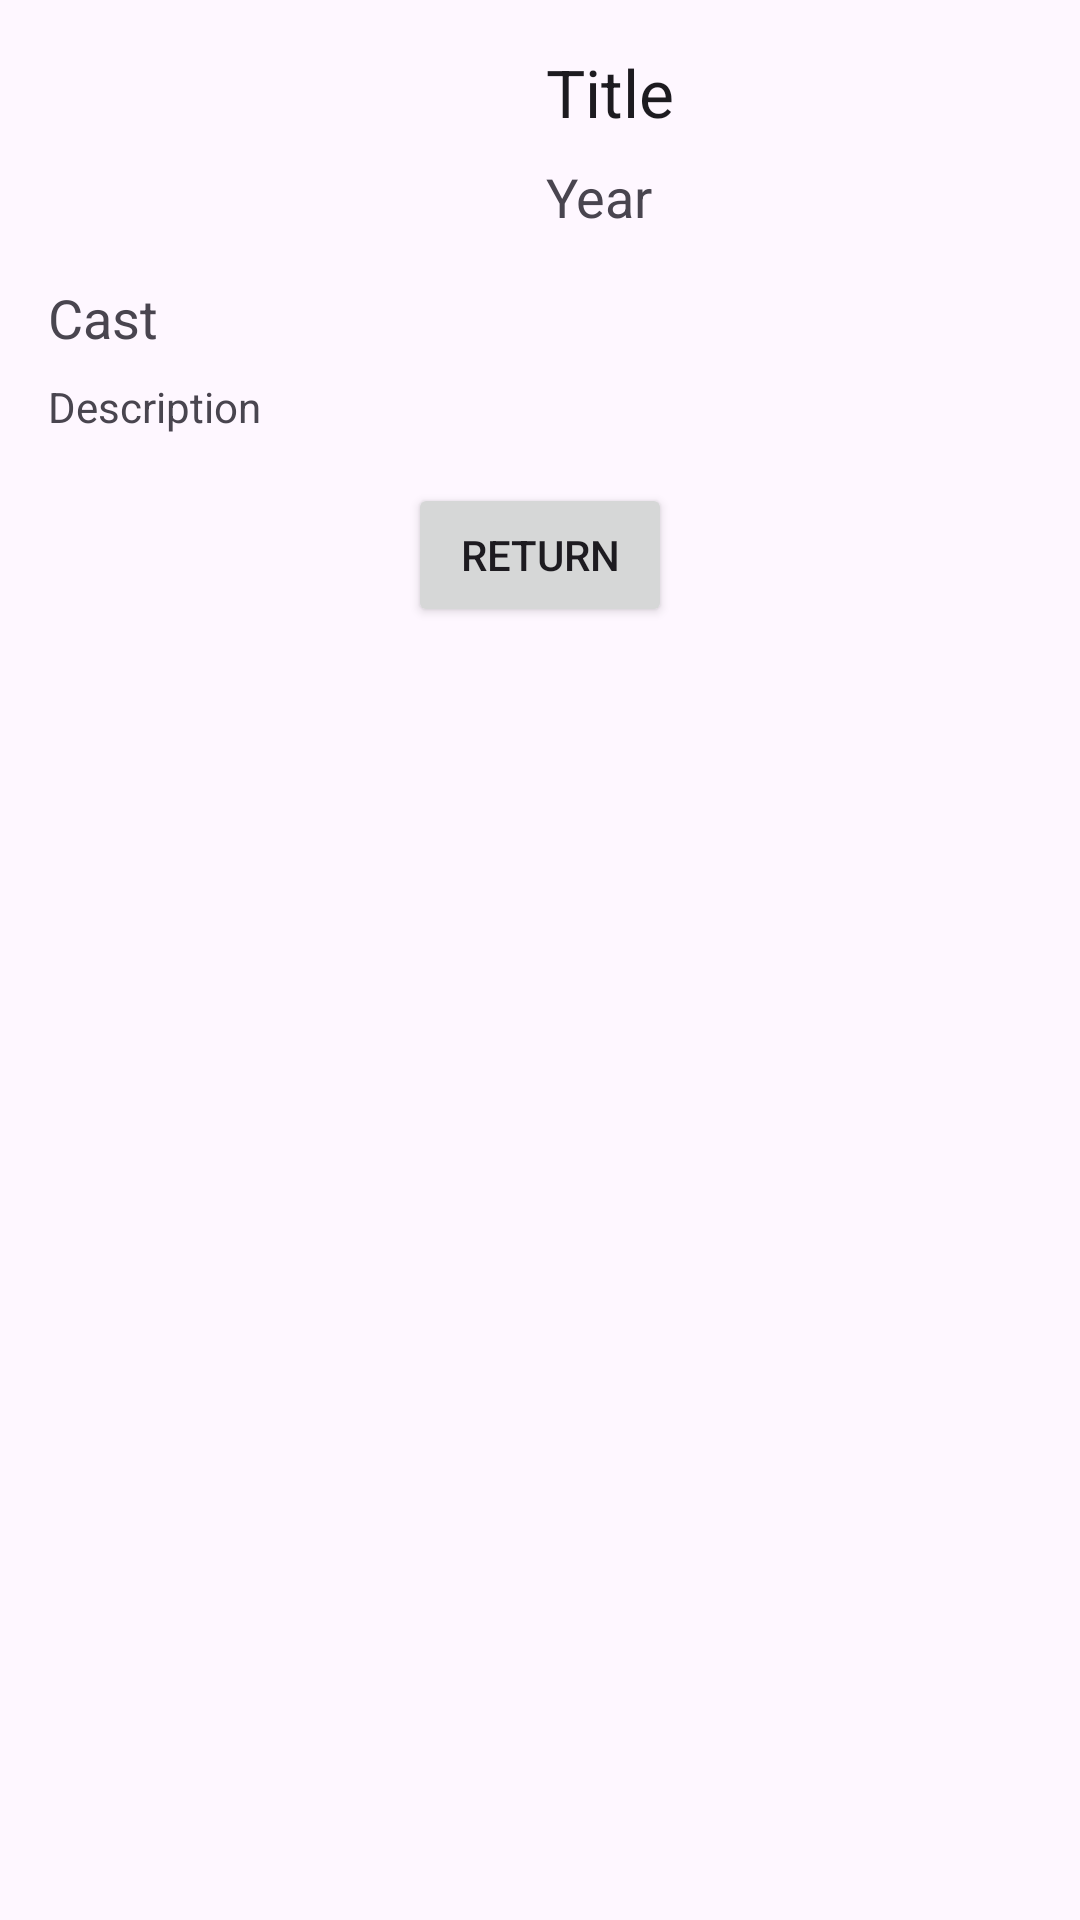

Layout XML and referenced resources for this Android screen:
<!-- AndroidManifest.xml: application theme Theme.Assignment2_zenderdiaz -->
<!-- res/layout/activity_movie_details.xml -->
<?xml version="1.0" encoding="utf-8"?>
<ScrollView
    xmlns:android="http://schemas.android.com/apk/res/android"
    xmlns:app="http://schemas.android.com/apk/res-auto"
    android:layout_width="match_parent"
    android:layout_height="match_parent">

    <androidx.constraintlayout.widget.ConstraintLayout
        android:layout_width="match_parent"
        android:layout_height="wrap_content"
        android:padding="16dp">

        
        <ImageView
            android:id="@+id/detail_poster"
            android:layout_width="150dp"
            android:layout_height="225dp"
            android:contentDescription="Movie Poster"
            app:layout_constraintTop_toTopOf="parent"
            app:layout_constraintStart_toStartOf="parent" />

        
        <TextView
            android:id="@+id/detail_title"
            android:layout_width="0dp"
            android:layout_height="wrap_content"
            android:text="Title"
            android:textAppearance="?android:attr/textAppearanceLarge"
            app:layout_constraintStart_toEndOf="@id/detail_poster"
            app:layout_constraintTop_toTopOf="@id/detail_poster"
            app:layout_constraintEnd_toEndOf="parent"
            android:layout_marginStart="16dp" />

        
        <TextView
            android:id="@+id/detail_year"
            android:layout_width="0dp"
            android:layout_height="wrap_content"
            android:text="Year"
            android:textAppearance="?android:attr/textAppearanceMedium"
            app:layout_constraintStart_toStartOf="@id/detail_title"
            app:layout_constraintTop_toBottomOf="@id/detail_title"
            app:layout_constraintEnd_toEndOf="parent"
            android:layout_marginTop="8dp" />

        
        <TextView
            android:id="@+id/detail_cast"
            android:layout_width="0dp"
            android:layout_height="wrap_content"
            android:text="Cast"
            android:textAppearance="?android:attr/textAppearanceMedium"
            app:layout_constraintStart_toStartOf="parent"
            app:layout_constraintTop_toBottomOf="@id/detail_year"
            app:layout_constraintEnd_toEndOf="parent"
            android:layout_marginTop="16dp" />

        
        <TextView
            android:id="@+id/detail_desc"
            android:layout_width="0dp"
            android:layout_height="wrap_content"
            android:text="Description"
            android:textAppearance="?android:attr/textAppearanceSmall"
            app:layout_constraintStart_toStartOf="parent"
            app:layout_constraintTop_toBottomOf="@id/detail_cast"
            app:layout_constraintEnd_toEndOf="parent"
            android:layout_marginTop="8dp" />

        
        <Button
            android:id="@+id/return_button"
            android:layout_width="wrap_content"
            android:layout_height="wrap_content"
            android:text="Return"
            app:layout_constraintTop_toBottomOf="@id/detail_desc"
            app:layout_constraintStart_toStartOf="parent"
            app:layout_constraintEnd_toEndOf="parent"
            android:layout_marginTop="16dp" />

    </androidx.constraintlayout.widget.ConstraintLayout>
</ScrollView>
<!-- resources referenced by this layout -->
<resources>
  <style name="Theme.Assignment2_zenderdiaz" parent="Base.Theme.Assignment2_zenderdiaz" />
  <style name="Base.Theme.Assignment2_zenderdiaz" parent="Theme.Material3.DayNight.NoActionBar">
          
          
      </style>
</resources>
